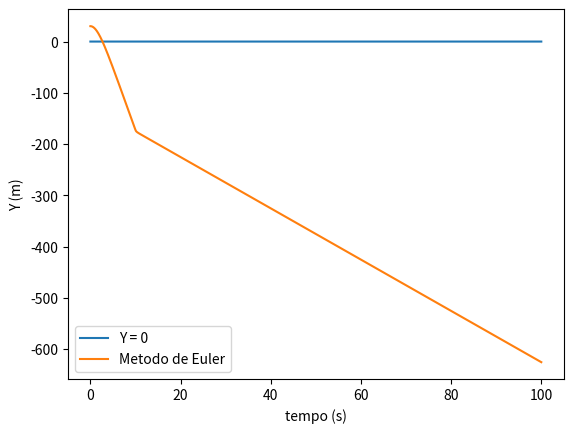

Recreate this plot in Python.
# [redacted]

import matplotlib.pyplot as plt
import numpy as np

vi = 0 # velocidade inicial do corpo m/s
dt = 0.01 #n passos
vt = 24.5 #velocidade terminal
g = -9.8 #aceleração gravítica

T = np.arange(0,100, dt)
v = np.zeros(T.size)
y = np.zeros(T.size)

v[0] = 0
y[0] = 30

y1 = 30 + 0*T + 0.5*g*T**2 #Valor Teorico

floor = np.zeros(T.size)

#Metodo de Euler
for i in range(0, T.size-1):
    if T[i] == 10:
        vt = 5.0
    D = -g/(vt**2)  
    v[i+1] = v[i] + (g-D*v[i]*abs(v[i]))*dt # velocidade no instante
    y[i+1] = y[i] + v[i] * dt # posiçao no instante
    if y[i+1]>0 and y[i+1]<0.5:
        print(i+1)

#268 é o ultimo valor printado ou seja o valor de t mais proximo do momento y=0
print("Velocidade: ", abs(v[268]))
# Velocidade: 19.37827734930491
print("Posição da Bola: ", T[268])
# Posição da Bola: 2.68

fig = plt.figure()
ax = fig.add_subplot(1,1,1)

ax.set_xlabel('tempo (s)')
ax.set_ylabel('Y (m)')
ax.plot(T, floor, label="Y = 0")
ax.plot(T, y, label="Metodo de Euler")
#ax.plot(T, y1, label="Exato")

plt.legend()
plt.show()